pico-8 play session: hold → + tap 🅾, after a click and taps of 🅾, ❎, 🅾+❎, 🅾 in the second before t = 0

[t = 1 s] hold → ~1s, tap 🅾 ~2×
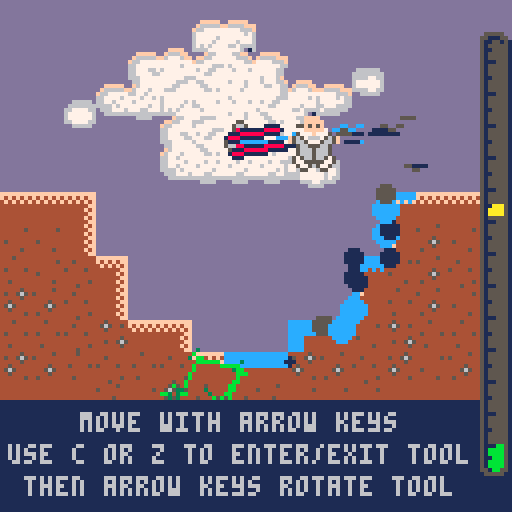
[t = 2 s] hold → ~2s, tap 🅾 ~4×
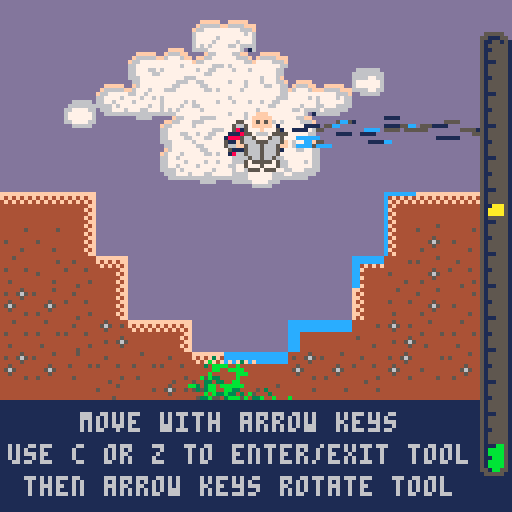
[t = 8 s] hold → ~8s, tap 🅾 ~14×
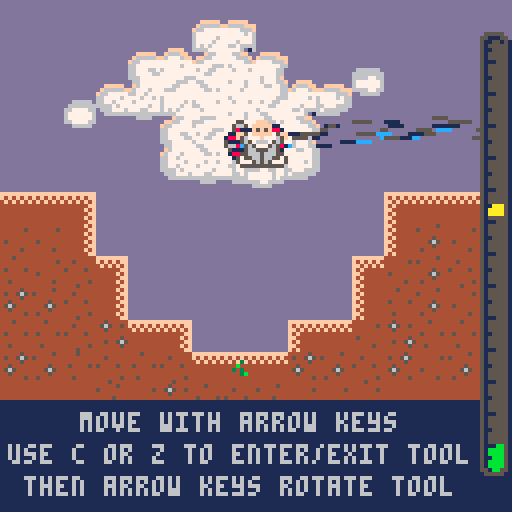

pico-8 cartridge
version 5
__lua__
--rain culture
--by nusan

char_x = 64
char_y = 64
char_vx = 0
char_vy = 0

char_intool = false
char_curtool = nil

max_seed = 0

time = 0
win = false
winref = -0.01
finish = false

levelrefs = {}
levelrefs[1] = 0.6
levelrefs[2] = 0.6
levelrefs[3] = 0.75
levelrefs[4] = 0.6
levelrefs[5] = 0.75
levelrefs[6] = 0.75
levelrefs[7] = 0.75
levelrefs[8] = 0.85
levelrefs[9] = 0.75
levelrefs[10] = 0.75
levelrefs[11] = 0.75

maxlevel = 11

cheat = false
inmenu = true
needinit = true

level = 0
level_x = 0
level_y = 0

rotspeed = 0

function setlevel(lvl)
	level = lvl
	level_x = (level%8) * 16
	level_y = flr(level/8) * 16
	if(#levelrefs>=level) then
		winref = levelrefs[level+1]
	else
		winref = -0.01
	end
end

function newtool(x,y,angle,type)
	local set = {}
	set.x = x
	set.y = y
	set.angle = angle
	set.ca = cos(angle)
	set.sa = sin(angle)
	set.type = type
	set.refangle = angle
	return set
end

type_cannon = 1
type_mirror = 2
type_mirrorrot1 = 3
type_mirrorrot2 = 4
type_mirrorflip = 5
type_mirrorflipoff = 6

cannons={}
mirrors={}
rain={}
ground={}
maintrees={}
mainfire={}

function newrain(x,y,vx,vy)
	local set={}
	set.x=x
	set.y=y
	set.vx = vx
	set.vy = vy
	set.c = 12+flr(rnd(3))
	if(set.c == 13) set.c = 1
	if(set.c == 14) set.c = 5
	set.life = -1
	return set
end


function newground(x,y,spr,cangrow)
	local set = {}
	set.x = x
	set.y = y
	set.full = true
	set.cangrow = cangrow
	set.spr = spr
	set.wet = 0
	set.tree = nil
	return set
end

function newair()
	local set = {}
	set.vx = 0
	set.vy = 0
	set.sum = 0
	set.full = false
	return set
end

function newchild(x,y,spr)
	local set = {}
	set.x = x
	set.y = y
	set.spr = spr
	return set
end

function newtree(x,y,ground,childs,lenchilds)
	local set = {}
	set.x = x
	set.y = y
	set.ground = ground
	set.health = 0.0
	set.spr = rnd(5)
	set.rot = 1
	if(rnd(10)>5) set.rot = -1
	set.childs = {}
	for i=1,childs do
		local newlist = {}		
		for j=1,lenchilds do
			add(newlist, newchild(rnd(1)-0.5,rnd(1)-0.5,flr(rnd(5))))
		end
		add(set.childs, newlist)
	end
	return set
end

local tmpcount = 0

function tryaddtree(i,j,vx,vy,offx,offy)
	if((i+offx)<1 or (i+offx)>16 or (j+offy)<1 or (j+offy)>16) return
	local t = mget(i-1+offx+level_x,j-1+offy+level_y)
	local c = fget(t,2)
	local rground = ground[i+offx][j+offy]
	if(c and rground.tree==nil) then
		local cur = newtree(vx+4+offx*8,vy+4+offy*8,rground,3,3)
		rground.tree = cur
		add(maintrees, cur)
		tmpcount += 1
	end
end

function initzone(x,y,sx,sy)

	reload(0, 0, 0x4300)

	char_x = 64
	char_y = 0
	char_vx = 0
	char_vy = 8

	char_intool = false
	char_curtool = nil

	max_seed = 0

	time = 0
	win = false

	cannons={}
	mirrors={}
	rain={}
	ground={}
	maintrees={}
	mainfire={}

	menutree={}

	for i=1,sx do
		ground[i] = {}
		for j=1,sy do
			ground[i][j] = newair()
		end
	end

	for i=1,sx do
		for j=1,sy do
			local vx = (i-1)*8
			local vy = (j-1)*8

			local t = mget(x+i-1,y+j-1)
			local c = fget(t,1)

			if(c) then
				ground[i][j] = newground(vx,vy,t, fget(t,2))
				if(fget(t,2)) max_seed += 1
			end
		end
	end

	for i=1,sx do
		for j=1,sy do
			local vx = (i-1)*8
			local vy = (j-1)*8

			local t = mget(x+i-1,y+j-1)
			local c = fget(t,2)

			if(not c) then
				if(t >= 48 and t<=51) then
					add(cannons, newtool(vx+4,vy+4,(t-48)/4,type_cannon))
					t=106
				end
				if(t >= 52 and t<=57) then
					local typ = type_mirror
					local ang = 0
					if(t == 55 or t == 57) ang = 0.25
					if(t==52) typ = type_mirrorflip
					if(t==54 or t==55) typ = type_mirrorrot1
					if(t==56 or t==57) typ = type_mirrorrot2
					add(mirrors, newtool(vx+4,vy+4,ang,typ))
					t=106
				end
				if(t == 32) then
					tryaddtree(i,j,vx,vy,-1,0)
					tryaddtree(i,j,vx,vy,1,0)
					tryaddtree(i,j,vx,vy,0,-1)
					tryaddtree(i,j,vx,vy,0,1)
					t=0
				end
			end

			if(t == 10) t=10+flr(rnd(6))
			if(t == 26) t=26+flr(rnd(6))
			if(t == 106) t=106+flr(rnd(5))

			mset(x+i-1,y+j-1,t)

		end
	end

end

function _init()
	music(0,1000)
	setlevel(level)
end

function findneartool(x,y)

	local mindist2 = 10000
	local tool = nil
	for cur in all(mirrors) do
		local dx = (x-cur.x)*0.1
		local dy = (y-cur.y)*0.1
		local dist2 = dx*dx+dy*dy
		if(dist2<mindist2) then
			mindist2 = dist2
			tool = cur
		end
	end
	for cur in all(cannons) do
		local dx = (x-cur.x)*0.1
		local dy = (y-cur.y)*0.1
		local dist2 = dx*dx+dy*dy
		if(dist2<mindist2) then
			mindist2 = dist2
			tool = cur
		end
	end

	return tool
end

function _update()

	time += 1/30

	if(inmenu) then
		if(btnp(4) or btnp(5)) then
			inmenu = false
			sfx(9,3)
			setlevel(level)
		end

		if(btnp(0)) then
			level -= 1
			sfx(0,3)
		end
		if(btnp(1)) then
			level += 1
			sfx(0,3)
		end

		level = level % maxlevel

		return
	end

	if(needinit) then
		needinit = false
		initzone(level_x,level_y,16,16)
	end

	for curcan in all(mirrors) do
		local flipflop = (time*0.5)%1 > 0.5
		if(flipflop) then
			if(curcan.type == type_mirrorflip) then
				curcan.type = type_mirrorflipoff
			end
		else
			if(curcan.type == type_mirrorflipoff) then
				curcan.type = type_mirrorflip
			end
		end

		local newangle = curcan.angle		
		if(curcan.type == type_mirrorrot1 or curcan.type == type_mirrorrot2) then
			local off = 0.0
			if(curcan.type == type_mirrorrot2) off = 0.5
			newangle = curcan.refangle + sin(time*0.3+off)*0.125
			
		end
		curcan.angle = newangle
	end

	if(char_intool) then
		local curcan = char_curtool
		if(curcan) then

			local prevx = char_x
			local prevy = char_y

			local rotacc = 0.002
			if(curcan.type == type_cannon) then
				rotacc = -rotacc
			end

			char_x = lerp(char_x, curcan.x, 0.3)
			char_y = lerp(char_y, curcan.y, 0.3)

			char_vx = (char_x-prevx)
			char_vy = (char_y-prevy)

			local indirect = curcan.type == type_mirrorrot1 or curcan.type == type_mirrorrot2

			local newangle = curcan.angle
			if(indirect) then
				newangle = curcan.refangle
			end

			local needdec = true
			local newacc = 0
			if(btn(0)) then
				newacc += rotacc
				needdec = false
			end
			if(btn(1)) then
				newacc -= rotacc
				needdec = false
			end
			if(btn(2)) then
				newacc += rotacc
				needdec = false
			end
			if(btn(3)) then
				newacc -= rotacc
				needdec = false
			end

			if(needdec) then
				rotspeed = 0.0
			end
			rotspeed += newacc
			
			newangle += rotspeed

			if(curcan.type == type_cannon) then
				local diff = abs(newangle-curcan.refangle)%1
				if(diff>0.3) then
					newangle = curcan.angle
				end
			end

			if(indirect) then
				curcan.refangle = newangle
			else
				curcan.angle = newangle
			end
			
			curcan.ca = cos(curcan.angle)
			curcan.sa = sin(curcan.angle)
		end
	else
		char_curtool = findneartool(char_x,char_y)

		local acc = 0.45

		if(btn(0)) char_vx -= acc
		if(btn(1)) char_vx += acc
		if(btn(2)) char_vy -= acc
		if(btn(3)) char_vy += acc

		char_x += char_vx
		char_y += char_vy

		char_x = max(8,min(120,char_x))
		char_y = max(8,min(120,char_y))

		char_vx *= 0.85
		char_vy *= 0.85
	end

	for cur in all(mirrors) do
		--cur.angle += 0.01
		cur.ca = cos(cur.angle)
		cur.sa = sin(cur.angle)
	end

	if(btnp(4)) then
		char_intool = not char_intool
		if(char_intool) then
			if(not win) sfx(0,3)
		else
			if(not win) sfx(10,3)
		end
	end

	if(not win and #maintrees/max(1,max_seed) >= winref) then
		sfx(9,3)
		win = true
	end

	if((win or cheat) and btnp(5)) then
		needinit = true
		sfx(9,3)
		setlevel(level + 1)
		if(level>=maxlevel) then
			setlevel(0)
			inmenu = true
			finish = true
		end		
	end
end

function iscol(x,y)
	local t = mget(x/8+level_x,y/8+level_y)
	local c = fget(t,1)
	return c
end

function setwet(x,y)
	local fx = flr(x/8)+1
	local fy = flr(y/8)+1
	if(fx<1 or fx>16 or fy<1 or fy>16) return
	local cur = ground[fx][fy]
	if(cur and cur.full) then
		if(cur.wet<60) cur.wet += 20
	end
end

function addair(x,y,vx,vy)
	local fx = flr(x/8)+1
	local fy = flr(y/8)+1
	if(fx<1 or fx>16 or fy<1 or fy>16) return
	local cur = ground[fx][fy]
	if(cur and not cur.full) then
		cur.vx += vx
		cur.vy += vy
		cur.sum += 1
	end
end


function sign(x)
	if(x>0) return 1
	if(x<0) return -1
	return 0
end

function lerp(a,b,alpha)
	return a*(1.0-alpha)+b*alpha
end

function drawtree(cur)
	
	if(cur.ground) then
		cur.health = lerp(cur.health, cur.ground.wet/60.0,0.1)
	end
	local health = cur.health

	spr(113+cur.spr,cur.x-4,cur.y-4)

	for chil in all(cur.childs) do

		local prevx = cur.x
		local prevy = cur.y
		local nc = #chil
		for i=1,nc do
			local seg = chil[i]
			local nx = seg.x
			local ny = seg.y
			nx += rnd(2)-1
			ny += rnd(2)-1
			if(i<health*6) then
				nx += (prevx-cur.x)*0.02
				ny += (prevy-cur.y)*0.02

				local len = 10/sqrt(nx*nx+ny*ny+0.001)
				nx *= len
				ny *= len

				local fx = prevx+nx * health
				local fy = prevy+ny * health

				local tfx = flr(fx/8)
				local tfy = flr(fy/8)

				local t = mget(tfx+level_x,tfy+level_y)
				local c = fget(t,1)
				if(tfx>=0 and tfx<16 and tfy>=0 and tfy<16) then
					if(c) then
						-- ground
						local curcol = ground[tfx+1][tfy+1]
						if(curcol and curcol.full) then
							if(curcol.wet>5 and curcol.cangrow and (curcol.tree==nil)) then
								curcol.tree = newtree(curcol.x+4,curcol.y+4,curcol,3,3)
								add(maintrees, curcol.tree)
								if(not win) sfx(8,3)
							end
						end

						local nrotx = (prevy-cur.y)
						local nroty = -(prevx-cur.x)
						local lenrot = 1.0/sqrt(nrotx*nrotx + nroty*nroty + 0.001)
						nx += cur.rot * nrotx * lenrot
						ny += cur.rot * nroty * lenrot
					else
						-- air
						local row = ground[tfx+1]
						if(row) then
							local curcol = row[tfy+1]
							if(curcol and not curcol.full) then
								if(curcol.sum>0) then
									local stren = 0.25*0.3--/curcol.sum
									nx += curcol.vx*stren 
									ny += curcol.vy*stren
								end
							end
						end
						--seg.x = nx
						--seg.y = ny
					end
				end
				seg.x = nx
				seg.y = ny

				line(prevx,prevy,fx,fy,11)
				spr(113+seg.spr,fx-4,fy-4)

				prevx = fx
				prevy = fy
			else
				seg.x = nx
				seg.y = ny
			end
		end
	end
end

function drawpart(sprnum, x, y, off)

	local curnum = sprnum + (time*3+off)%4
	spr(curnum, x-4,y-4)

end

function borderline(x0,y0,x1,y1,c0,c1)
	line(x0+1,y0,x1+1,y1,c1)
	line(x0-1,y0,x1-1,y1,c1)
	line(x0,y0+1,x1,y1+1,c1)
	line(x0,y0-1,x1,y1-1,c1)
	line(x0,y0,x1,y1,c0)
end

function draw_char()

	if(char_intool) pal(5,6)

	drawpart(65, char_x-3, char_y+5,0)
	drawpart(65, char_x+3, char_y+6,1.3)
	drawpart(65, char_x+0, char_y+7,2.6)
	
	local charspr = abs(flr(time*5)%4-1)
	if(char_intool) charspr = 0
	spr(42+charspr*2, char_x-8, char_y-9,2,2)

	pal()
end

function draw_gauge()

	local maxval = max(1,max_seed)

	local val = #maintrees/max_seed

	local y = 10
	local sy = 107

	rectfill(120,y,128,y+sy,5)

	rectfill(120,127-y-sy*val,128,y+sy,11)

	local tref = 127-y-sy*winref
	rectfill(120,tref-1,128,tref+1,10)


	spr(79,120,8)
	for i=2,13 do
		spr(95,120,i*8)
	end
	spr(111,120,112)

	if(win) then
		local c = 5+flr((time*3)%2)
		if(c==6) c=10
		rectfill(64-17,110,64+16,120,1)
		rectfill(64-40,118,64+39,126,1)
		centertext("victory", 64, 112,c)
		centertext("press v to continue", 64, 120,c)
	end

end

function newmenutree(x,y, val)
	local set={}
	set.x = x
	set.y = y
	set.val = val
	return set
end
menutree={}

function centertext(text,posx,posy,col)

	local sposx = posx - #text * 2
	local sposy = posy
	print(text, sposx+1,sposy,1)
	print(text, sposx-1,sposy,1)
	print(text, sposx,sposy+1,1)
	print(text, sposx,sposy-1,1)
	print(text, sposx,sposy,col)
end

function menuscreen()

	local offy = 10

	if(#menutree == 0) then
		for i=1,32 do
			for j=1,32 do
				local c = sget(i+95,j+95)
				if(c == 3) then
					add(menutree, newmenutree(16+i*3 + rnd(5) -4,offy+j*3 + rnd(5) -4, rnd(5)))
				end
			end
		end
	end

	palt(13,0)
	sspr(95,95,32,16,16,offy,96,48)

	for cur in all(menutree) do
		--circfill(cur.x,cur.y,2,8)
		spr(113+cur.val, cur.x, cur.y)
	end
	
	sspr(95,95+16,32,16,15,48+offy,96,48)
	sspr(95,95+16,32,16,17,48+offy,96,48)
	sspr(95,95+16,32,16,16,47+offy,96,48)
	sspr(95,95+16,32,16,16,49+offy,96,48)

	pal(3,11)
	sspr(95,95+16,32,16,16,48+offy,96,48)
	pal()

	for i=1,10 do
		add(rain, newrain(rnd(96)+16, 16+offy,rnd(0.5)-0.25,rnd(4)))
	end

	for cur in all(rain) do
		if(not (cur==nil)) then
			local px = cur.x
			local py = cur.y

			cur.vy += 0.08			
			cur.x += cur.vx
			cur.y += cur.vy

			local cx = cur.x
			local cy = cur.y

			line(px,py,cx,cy,13)

			if(cy<0 or cy>offy+44 or cx<0 or cx>128) then
				del(rain,cur)
			end
		end
	end

	centertext("p8jam1",64,18,13)
	centertext("nusan present",64,9,13)

	local ypos = 92
	local ypos2 = 108
	local text = "start"
	if(finish) then

		centertext("thank for playing ", 64, ypos-2,10)

		text = "restart"
		ypos = 102
		ypos2 = 114
	end

	centertext("press c or v to "..text, 64, ypos,5+flr((time*3)%2))

	centertext("starting level : < "..(level+1).." >", 64, ypos2,6)

	if(cheat) then

		color(8)
		print("cpu:"..flr(stat(1)*100),96,0)
		print("ram:"..flr(stat(0)),96,8)

		print(#rain,96,16)

	end
end

function _draw()

	cls()

	rectfill(0,0,128,128,13)

	if(inmenu) then
		menuscreen()
		return
	end

	if(needinit) then
		needinit = false
		initzone(level_x,level_y,16,16)
	end

	pal(8,4)
	for i=9,14 do
		if(i%2 == 1) then
			pal(i,4)
		else
			pal(i,15)
		end
	end
	--pal(1,5)
	map(level_x,level_y,0,0,16,16)
	pal()

	local nground = #ground
	for i=1,nground do
		local ng2 = #ground[i]
		for j=1,ng2 do

			local cur = ground[i][j]
			if(cur.full) then
				-- ground
				if(cur.cangrow and cur.wet>0) then
					for i=8,14 do
						local ref = 60-(i-8)*10 
						if(cur.wet<ref) then
							if(i==8 or i%2 == 1) then
								pal(i,4)
							else
								pal(i,15)
							end
						else
							pal(i,12)
						end
					end
					pal(15,12)
					spr(cur.spr,cur.x,cur.y)
					cur.wet -= 1
				end
			else
				-- air
				cur.vx = 0
				cur.vy = 0
				cur.sum = 0
			end

		end
	end
	pal()

	if(char_intool) draw_char()

	for cur in all(mirrors) do
		local si = 8
		--circ(cur.x,cur.y,si,8)
		local ca = cur.ca
		local sa = cur.sa

		local c1x = (cur.x + sa * si)
		local c1y = (cur.y - ca * si)
		local c2x = (cur.x - sa * si)
		local c2y = (cur.y + ca * si)

		local c = 5
		if(char_curtool == cur) then
			if((time*2-0.15)%1>0.75) c = 8

			if(char_intool) then
				local lenarrow = ((time)%1)*15
					
				if(cur.type == type_mirrorrot1 or cur.type == type_mirrorrot2) then
					local c1 = cos(cur.refangle+0.125)*lenarrow
					local s1 = sin(cur.refangle+0.125)*lenarrow
					local c2 = cos(cur.refangle-0.125)*lenarrow
					local s2 = sin(cur.refangle-0.125)*lenarrow

					line(cur.x-c1,cur.y-s1,cur.x+c1,cur.y+s1,10)
					line(cur.x-c2,cur.y-s2,cur.x+c2,cur.y+s2,10)
				else
					local ncx = ca * lenarrow
					local ncy = sa * lenarrow

					line(cur.x-ncx,cur.y-ncy,cur.x+ncx,cur.y+ncy,10)
				end
			end
		end

		local cd = 6
		if(cur.type == type_mirrorflipoff) c = 6
		borderline(c1x,c1y,c2x,c2y,c,6)

		

	end

	for cur in all(cannons) do

		--circ(cur.x,cur.y,15,12)		

		spr(48,cur.x-4,cur.y-6)

		for i=1,2 do
			local rspeed = 3--2 + rnd(2)-1.0
			local range = 3
			add(rain, newrain(cur.x + rnd(range*2)-range, cur.y + rnd(range*2)-range,cur.ca*rspeed,cur.sa*rspeed))
		end

	end

	for cur in all(rain) do
		if(not (cur==nil)) then
			local px = cur.x
			local py = cur.y

			--cur.vy += 0.08
			cur.vy += 0.02
			
			if(cur.life<0) then
				cur.x += cur.vx
				cur.y += cur.vy

				local cx = cur.x
				local cy = cur.y

				for mir in all(mirrors) do
					if(not (mir.type == type_mirrorflipoff)) then
					--if(true) then
						local dx = (cx-mir.x)/8
						local dy = (cy-mir.y)/8
						local sqrdist = dx*dx+dy*dy
						if(sqrdist<1) then
							local predot = (px-mir.x)*mir.ca + (py-mir.y)*mir.sa
							local curdot = (cx-mir.x)*mir.ca + (cy-mir.y)*mir.sa
							if(not (sign(predot) == sign(curdot))) then

								local dot = cur.vx*mir.sa-cur.vy*mir.ca
								cur.vx = dot*mir.sa*2.0 - cur.vx
								cur.vy = -dot*mir.ca*2.0 - cur.vy

								cur.x = px+cur.vx
								cur.y = py+cur.vy
							end
						end
					end
				end
			end

			local cx = cur.x
			local cy = cur.y

			if(cur.life>=0) then

				circfill(cx,cy,1.5-sin(cur.life/12)*1.5,cur.c)

				cur.life -= 1
				if(cur.life<0) then
					del(rain,cur)
				end
			else

				local bc = iscol(cx,cy)
				if(bc) then

					setwet(cx,cy)

					cur.life = 6
				else

					--pset(cur.x,cur.y,12)
					line(px,py,cx,cy,cur.c)

					if(cy<0 or cy>128 or cx<0 or cx>128) then
						del(rain,cur)
					else
						addair(cx,cy, cur.vx,cur.vy)
					end					
				end
			end

		end
	end

	for cur in all(cannons) do

		local ca = cur.ca
		local sa = cur.sa

		local c1x = (cur.x + ca * 10)
		local c1y = (cur.y + sa * 10)
		local c2x = (cur.x - ca * 2)
		local c2y = (cur.y - sa * 2)

		local ofx = sa * 2
		local ofy = -ca * 2

		local c = 5
		if(char_curtool == cur) c = 8

		borderline(c1x+ofx,c1y+ofy,c2x+ofx,c2y+ofy,c,1)
		borderline(c1x-ofx,c1y-ofy,c2x-ofx,c2y-ofy,c,1)
	end

	for cur in all(maintrees) do
		drawtree(cur)
	end

	
	if(not char_intool) then
		if(char_curtool) then
			local vt = (time*2)%1
			local cl1x = lerp(char_x, char_curtool.x, max(0,vt-0.1))
			local cl1y = lerp(char_y, char_curtool.y, max(0,vt-0.1))
			local cl2x = lerp(char_x, char_curtool.x, min(1,vt+0.1))
			local cl2y = lerp(char_y, char_curtool.y, min(1,vt+0.1))
			line(cl1x,cl1y,cl2x,cl2y,8)
		end
		draw_char()
	end

	if(not win) then
		if(level == 0) then
			rectfill(0,100,128,128,1)
			if((time*0.15)%1>0.5) then
				centertext("goal is to spread leaves",60,103,6)
				centertext("by pouring water on ground",60,111,6)
				centertext("right gauge measures spreading",60,119,6)
			else
				centertext("move with arrow keys",60,103,6)
				centertext("use c or z to enter/exit tool",60,111,6)
				centertext("then arrow keys rotate tool",60,119,6)
			end
		end
		if(level == 1) then
			rectfill(0,100,128,128,1)
			centertext("you can exit a tool",60,103,6)
			centertext("anytime with c or z",60,111,6)
			centertext("and move around",60,119,6)
		end
		if(level == 2) then
			rectfill(0,116,128,128,1)
			centertext("mirror also are tools",60,119,6)
		end
	end

	draw_gauge()


	if(cheat) then

		color(8)
		print("cpu:"..flr(stat(1)*100),96,0)
		print("ram:"..flr(stat(0)),96,8)

		print(#rain,96,16)
		print(tmpcount.." "..#maintrees.."/"..max_seed,96,24)
	end

end
__gfx__
44444444efefefefefefefefefefefefecb8444444449adfecb844444444444444449adfefefefef445444444444454444444544444444444444444444454444
44444444fdcdcdcdcdcdcdcdcdcdcdcefda9444444448bcefda944444444444444448bcefdcdcdce456544544544565454444444445444444444445444444444
44444444ecbabababababababababadfecb8444444449adfecb844444444444444449adfecbabadf445444444444454444444444444444444444444444444444
44444444fda989898989898989898bcefda9444444448bcefda944444444444444448bcefda98bce444444444454444444445444544445444444444445444454
44444444ecb844444444444444449adfecb8444444449adfecb898989898989898989adfecb89adf444444544565444444456544444444444544444444444444
44444444fda944444444444444448bcefda9444444448bcefdababababababababababcefdababce445445654454444444445444444444444444444444444444
44444444ecb844444444444444449adfecb8444444449adfecdcdcdcdcdcdcdcdcdcdcdfecdcdcdf444444544444445445444444444444544444454444544444
44444444fda944444444444444448bcefda9444444448bcefefefefefefefefefefefefefefefefe444444444444444444444444444544444444444444444444
00a98a00566566566566566566566565665555555555556566555555555555555555556656656656551555555555515555555155555555555555555555515555
0a8999a0656666666666666666666656565555555555556666555555555555555555556565566565516155155155161515555555551555555555551555555555
0a9989aa665655555555555555556565665555555555556656555555555555555555556665555556551555555555515555555555555555555555555555555555
a999989a566555555555555555555666665555555555556566555555555555555555556656555566555555555515555555551555155551555555555551555515
a989899a665555555555555555555566565555555555556666655555555555555555566566555565555555155161555555516155555555555155555555555555
a988889a665555555555555555555565665555555555556656565555555555555555656665555556551551615515555555551555555555555555555555555555
0a9889a0565555555555555555555566665555555555556565666666666666666666665656566556555555155555551551555555555555155555515555155555
00a99a00665555555555555555555566565555555555556656566566566566566566566565665665555555555555555555555555555155555555555555555555
00333300fffffffffffffffffffffffff44444444444444ff4444444444444444444444fffffffff000000000000000000000000000000000000000000000000
03366330ff444444444444444444444ff44444444444444ff4444444444444444444444ff444444f0000000fff00000000000000000000000000000000000000
b533335bf4444444444444444444444ff44444444444444ff4444444444444444444444ff444444f000000fffff000000000000fff0000000000000000000000
3bb55bb3f4444444444444444444444ff44444444444444ff4444444444444444444444ff444444f000000f5f5f00000000000fffff000000000000fff000000
533bb335f4444444444444444444444ff44444444444444ff4444444444444444444444ff444444f000007fffff70000000000f5f5f00000000000fffff00000
05333350f4444444444444444444444ff44444444444444ff4444444444444444444444ff444444f00005777f7775000000007fffff70000000000f5f5f00000
00533500f4444444444444444444444ff44444444444444ff4444444444444444444444ff444444f000055766675500000005777f777500000ff57fffff75ff0
00055000f4444444444444444444444ff44444444444444fffffffffffffffffffffffffffffffff000566577756650000f56576667565f000f56777f77765f0
0005500000055000000550000005500000cccc0000cccc0000cccc0000cccc0000cccc0000cccc0000f56665556665f000f56657775665f00005657666756500
005665000056650000566500005665000cc77c800cc77cc00cc88cc00cc88cc00ccaacc00ccaacc000ff566656665ff000005665556650000000565777565000
00588500005885000058850000566500ccccc788ccccc7ccccccc8cccc8cc8cccccccaccccaccacc000056665666500000005666566650000000566555665000
05668850058888500588665008666680cdcc8878cdcccc7ccdcccc8cc8cccc8ccdccccaccaccccac000056665666500000005666566650000005566656665500
05666880088668800886665008866880cdc88878cdcccc7ccdcccc8cc8cccc8ccdccccaccaccccac000005665665000000057566566575000057556656655750
56668865586666855688666556888865ccd88888ccdcccccccdcc8ccccdcccccccdccaccccdccccc000057555557500000057755555775000057775656577750
56688665566666655668866556688665088dd8800ccddcc00cc88cc00ccddcc00ccaacc00ccddcc0000057775777500000005775057750000005555555555500
055555500555555005555550055555500088880000cccc0000cccc0000cccc0000cccc0000cccc00000005550555000000000550005500000000000000000000
00000000000000000000000000000000000000000000000000000000000000000010100000080000000010000001100000000000000000000000000005555500
00000000066666600006666000666660066666000000000000000000000000000001810000088100001810000001810000000000000000000000000055111550
00000000666666660666666606666666666666600000000000000000000000000018910000118910018981000018910000000000000000000000000051100151
0000000066667766666677666677776667777666000000000000000000000000018998100019a910018998100189981000000000000000000000000051000051
0000000067777776677777766777777667777776000000000000000000000000089aa910018a998008aaa810089aa88000000000000000000000000051100051
0000000067777776677776606777777667777776000000000000000000000000089aaa8008aa9980089aa980089aa81000000000000000000000000051000051
00000000666677666666660066777766066677660000000000000000000000000089a800008aa80000899800008aa80000000000000000000000000051000051
00000000006666600666000000666660000666600000000000000000000000000008800000088000000880000008800000000000000000000000000051110051
00000000000000000000000000000000677777777777767600000000000000000001110000100000010100100000010000000000000000000000000051000051
00000000000000000000000000000000677777677777777600000000000000000018111809801080000101810001188000000000000000000000000051000051
00000000000000000000000000000000677776777776777600000000000000000819981189901880081890800119998100000000000000000000000051000051
00000000000000000000000000000000676767777667666600000000000000001191a918019919800089a800089a981100000000000000000000000051100051
0000000000000000000000000000000066667777777760160000000000000000181999910118a910019991001889918000000000000000000000000051000051
00000000000000000000000000000000000f66777766ff0000000000000000000019188100999800010989100118818000000000000000000000000051000051
000000000000000000000000000000000ff66777777666f000000000000000000018110001889800080910000001110000000000000000000000000051000051
00000000000000000000000000000000f66777777777766f00000000000000000001000000118000000100100000000000000000000000000000000051110051
00000000000000000000000000000000667777777777776666777767777677677777676600ffff00777777777777766677777677777777777677777751000051
000000000000000000000000000000006677766777777660667767777677777777777766ff6666ff677777677677667767777777777777777767776751000051
000000000000000000000000000000006677776677777660666676777777767767776666f677776f667777777776677777777777767767777777777751100051
0000000000000000000000000000000066677777767776f006667776777667777666666067777776776777776777777777777766777776777777777751000051
000000000000000000ffff0000000000066777777677766f00666666666666666666600067777776777777777667777777776667777777777677767751000051
0000000000fffff00f666ff00fffff000f6777777766776600000000006666000000000066777766776666777766777777766777776777777777767755100551
000000000f66666ff67776fff6666ffff67776777777776600000000000000000000000006677660666777777776676776667777767777777777677705555511
00000000f6677777777777777777666f667767777777776600000000000000000000000000666600677777777777777777777777777777777777777700111110
00088000000b50000b03000000000000030000000000000000000000000000000000000000000000000000000000000000000000000000000000000000000000
0008800005003300003830000b055b00003000000000000000000000000000000000000000000000000000000000000000000000000000000000000000000000
00088000bb3030b0000355003a3500b0000b000b0000300000000000000000000000000000000000000000000000000000000000000000000000000000000000
888888880535300000553530035303a3b000b030000b000000000000000000000000000000000000000000000000000000000000000000000000000000000000
88888888000050000b00038b00b300300b3333000030300000000000000000000000000000000000000000000000000000000000000000000000000000000000
000880000003335038303030003a30000000300000003b0000000000000000000000000000000000000000000000000000000000000000000000000000000000
000880000b3500b053500000000500000300b0000000000000000000000000000000000000000000000000000000000000000000000000000000000000000000
000880000000000b05000000000000000bb300000000000000000000000000000000000000000000000000000000000000000000000000000000000000000000
00000000000000000000000000000000000000000000000000000000000000000000000000000000000000000000000000000000000000000000000000000000
00000000000000000000000000000000000000000000000000000000000000000000000000000000000000000000000000000000000000000000000000000000
00000000000000000000000000000000000000000000000000000000000000000000000000000000000000000000000000000000000000000000000000000000
00000000000000000000000000000000000000000000000000000000000000000000000000000000000000000000000000000000000000000000000000000000
00000000000000000000000000000000000000000000000000000000000000000000000000000000000000000000000000000000000000000000000000000000
00000000000000000000000000000000000000000000000000000000000000000000000000000000000000000000000000000000000000000000000000000000
00000000000000000000000000000000000000000000000000000000000000000000000000000000000000000000000000000000000000000000000000000000
00000000000000000000000000000000000000000000000000000000000000000000000000000000000000000000000000000000000000000000000000000000
00000000000000000000000000000000000000000000000000000000000000000000000000000000000000000000000000000000000000000000000000000000
00000000000000000000000000000000000000000000000000000000000000000000000000000000000000000000000000000000000000000000000000000000
00000000000000000000000000000000000000000000000000000000000000000000000000000000000000000000000000000000000000000000000000000000
00000000000000000000000000000000000000000000000000000000000000000000000000000000000000000000000000000000000000000000000000000000
00000000000000000000000000000000000000000000000000000000000000000000000000000000000000000000000000000000000000000000000000000000
00000000000000000000000000000000000000000000000000000000000000000000000000000000000000000000000000000000000000000000000000000000
00000000000000000000000000000000000000000000000000000000000000000000000000000000000000000000000000000000000000000000000000000000
00000000000000000000000000000000000000000000000000000000000000000000000000000000000000000000000000000000000000000000000000000000
00000000000000000000000000000000000000000000000000000000000000000000000000000000000000000000000000000000000000000000000000000000
00000000000000000000000000000000000000000000000000000000000000000000000000000000000000000000000000000000000000000000000000000000
00000000000000000000000000000000000000000000000000000000000000000000000000000000000000000000000000000000000000000000000000000000
00000000000000000000000000000000000000000000000000000000000000000000000000000000000000000000000000000000000000000000000000000000
00000000000000000000000000000000000000000000000000000000000000000000000000000000000000000000000000000000000000000000000000000000
00000000000000000000000000000000000000000000000000000000000000000000000000000000000000000000000000000000000000000000000000000000
00000000000000000000000000000000000000000000000000000000000000000000000000000000000000000000000000000000000000000000000000000000
00000000000000000000000000000000000000000000000000000000000000000000000000000000000000000000000000000000000000000000000000000000
00000000000000000000000000000000000000000000000000000000000000000000000000000000000000000000000000000000000000000000000000000000
00000000000000000000000000000000000000000000000000000000000000000000000000000000000000000000000000000000000000000000000000000000
00000000000000000000000000000000000000000000000000000000000000000000000000000000000000000000000000000000000000000000000000000000
00000000000000000000000000000000000000000000000000000000000000000000000000000000000000000000000000000000000000000000000000000000
00000000000000000000000000000000000000000000000000000000000000000000000000000000000000000000000000000000000000000000000000000000
00000000000000000000000000000000000000000000000000000000000000000000000000000000000000000000000000000000000000000000000000000000
00000000000000000000000000000000000000000000000000000000000000000000000000000000000000000000000000000000000000000000000000000000
00000000000000000000000000000000000000000000000000000000000000000000000000000000000000000000000000000000000000000000000000000000
00000000000000000000000000000000000000000000000000000000000000000000000000000000000000000000000000000000000000000000000000000000
00000000000000000000000000000000000000000000000000000000000000000000000000000000000000000000000000000000000000000000000000000000
00000000000000000000000000000000000000000000000000000000000000000000000000000000000000000000000000000000000000000000000000000000
00000000000000000000000000000000000000000000000000000000000000000000000000000000000000000000000000000000000000000000000000000000
00000000000000000000000000000000000000000000000000000000000000000000000000000000000000000000000000000000000000000000000000000000
00000000000000000000000000000000000000000000000000000000000000000000000000000000000000000000000111111001111110011111100110000110
00000000000000000000000000000000000000000000000000000000000000000000000000000000000000000000000110011001100110000110000111000110
00000000000000000000000000000000000000000000000000000000000000000000000000000000000000000000000110011001100110000110000111100110
00000000000000000000000000000000000000000000000000000000000000000000000000000000000000000000000111111001100110000110000110110110
00000000000000000000000000000000000000000000000000000000000000000000000000000000000000000000000111100001111110000110000110011110
00000000000000000000000000000000000000000000000000000000000000000000000000000000000000000000000111111001100110000110000110001110
00000000000000000000000000000000000000000000000000000000000000000000000000000000000000000000000110011001100110000110000110000110
00000000000000000000000000000000000000000000000000000000000000000000000000000000000000000000000110011001100110000110000110000110
00000000000000000000000000000000000000000000000000000000000000000000000000000000000000000000000110011001100110011111100110000110
00000000000000000000000000000000000000000000000000000000000000000000000000000000000000000000000000000000000000000000000000000000
00000000000000000000000000000000000000000000000000000000000000000000000000000000000000000000000000000000000000000000000000000000
00000000000000000000000000000000000000000000000000000000000000000000000000000000000000000000000033303003030333330300303333033300
00000000000000000000000000000000000000000000000000000000000000000000000000000000000000000000000030003003030003000300303003030000
00000000000000000000000000000000000000000000000000000000000000000000000000000000000000000000000030003003030003000300303330033300
00000000000000000000000000000000000000000000000000000000000000000000000000000000000000000000000030003003030003000300303030030000
00000000000000000000000000000000000000000000000000000000000000000000000000000000000000000000000033303333033303000333303003033300
00000000000000000000000000000000000000000000000000000000000000000000000000000000000000000000000000000000000000000000000000000000
00000000000000000000000000000000000000000000000000000000000000000000000000000000000000000000000000000000000000000000000000000000
00000000000000000000000000000000000000000000000000000000000000000000000000000000000000000000000000000000000000000000000000000000
00000000000000000000000000000000000000000000000000000000000000000000000000000000000000000000000000000000000000000000000000000000
00000000000000000000000000000000000000000000000000000000000000000000000000000000000000000000000000000000000000000000000000000000
00000000000000000000000000000000000000000000000000000000000000000000000000000000000000000000000000000000000000000000000000000000
00000000000000000000000000000000000000000000000000000000000000000000000000000000000000000000000000000000000000000000000000000000
00000000000000000000000000000000000000000000000000000000000000000000000000000000000000000000000000000000000000000000000000000000
00000000000000000000000000000000000000000000000000000000000000000000000000000000000000000000000000000000000000000000000000000000
00000000000000000000000000000000000000000000000000000000000000000000000000000000000000000000000000000000000000000000000000000000
00000000000000000000000000000000000000000000000000000000000000000000000000000000000000000000000000000000000000000000000000000000
__gff__
0006060606060606060602020202020200020202020002020202020202020202000202020200020202020000000000000000000000000000000000000000000000000000000000000000000000000000000000000000000000000000000000000000000000000000000000000000000000000000000000000000000000000000
0000000000000000000000000000000000000000000000000000000000000000000000000000000000000000000000000000000000000000000000000000000000000000000000000000000000000000000000000000000000000000000000000000000000000000000000000000000000000000000000000000000000000000
__map__
0000000000006163000000000000000000006162630011121300646a6a5500006a6a6a550000040500006455626300000000000000646a6a6a650000000000000000000000000000000000000000040a0a070707081617171717171a1a1a1a1a000000000000240a0a0a0707070707070000000000546a55546a6a5500000000
00000000616254556300000000000000426154336500141a1500546a3365000067543065000004050000546a6a650000000000000066543355676800004200006261626369000000004361626300040a050000000000000061546a141a1a1a1a000000000000240a0a050000200000000000004200646a6a6a55676844000000
00000061646a6a6a656263410000000000646a556800141a1500646a5568430000666768000004050000665433556200000000000000666768000000000000006a6a305562630000000064356500040a050000000000000064356a141a1a1a1a000000000000240a0a05000000000000000000000066646a5568000000000000
0000436667546a6a6a55680000000000006667684400141a150064556800000020202020000004050000006667545500202000000000000000000000000000006a6a6a6a6a650000200066676800040a0500000000000044666767141a1a1a1a000000000000240a0a05000000006162626300000043646a6500000000000000
0000000000646a336a65000000000000030000000000141a1a121213002001020202020202020a050000000000646500020202030009000900090001020202221112121212121301020300000000040a0a02020203111213000000141a1a1a1a1112121212121212121300436162546a6a5563000000546a5500000043626300
00000000006667676768000000000000050000000000141a1a1a1a150000040a2727272727270a0500010300000102020a0a0a0500000000000000040a0a0a0a1617171717171806070800000020040a0a070707081617180000001617171717161717171717171717180061543555676a6a65410000646a6500000061545563
020203000000000000000000010202020500000000001617171717186263040a121212121213060800060800000607070a0a0a0500000000000000040a0a0a0a6a6a6a6a55680000000061626361040a0566546a5500004461626362546a6a6a6a6a65000019000061626354556768006a336500000054356500006154355568
0a0a05000000000000000000040a0a0a0a03000000000000000042646a6a040a17171717171862626300000000000000070707080000090009000006070707276a6a355568000000000054356a6a040a050064356542006154346a6a6a6a326a6a3065430019630064346a6a650000446a5568000043646a5563006667676842
0a0a0a0300000000000000010a0a0a0a0a0500000000000102030064366a040a000000000066543565410000616300000000000000000000000000646a6500006a556768000000000000646a5567040a0500666768004366676767546a6a6a6a6a556800615455006667675455616263676842001112136a1112130000006900
0a0a0a0500000000000000040a0a0a0a0a050000000000040a0562646a6a040a00000000000066545561626264556300000000616263012203616254556800006a656300111213000061546a6500040a0500000000000000000000646a55546a67680000643565000019416654355568000000001617186a1617180000000000
0a0a0a0a020300200001020a0a0a0a0a0a050020000000040a056a6a6a6a040a2222020300000066546a6a6a6a6a550000006154356a040a056a355568000000666a6563161718010202020202020a0a0a0202020311121300000011121212120000004166676800001900006667680000002001030064366500010320000000
0a0a0a0a0a0a0202020a0a0a0a0a0a0a0a0a0202030000060708010202020a0a0a0a0a052000000011136a6a356a65690000646a6a6a040a0567676800000000036a3555680000040a0a0a0a0a0a0a0a0707070708161718000000141a1a1a1a1112121212121212121300000000006900000004050054386543040500000000
2727270a0a0a0a0a0a0a0a0a27272727121212121212121212121212121212120a0a0a05200000001415676a6a6a68000000546a6a6a06270800000000000000056767680020010a0a0a0a27272727270020000000000000616300141a1a1a1a1617171717171717171800002000000000000004054164365500040500000000
006654260a0a0a0a0a0a0a286a5568001a1a1a1a1a1a1a1a1a1a1a1a1a1a1a1a27270708000000001415006667684400000066545567680000000000000044000500000000010a0a0a272800000042000000000000410061545563141a1a1a1a1112121213111212121301020202020300000004050064385500040500000000
0000646a2627272727272866676800001a1a1a1a1a1a1a1a1a1a1a1a1a1a1a1a00000000000000001415000000000000000000666800000000690000430000000a020202020a0a0a250000004100000000000000000061546a356a141a1a1a1a141a1a1a15141a1a1a15240a0a0a0a2500000004050054366542040500000000
0000646a6a55680000000000000000001a1a1a1a1a1a1a1a1a1a1a1a1a1a1a1a00000000000000001415000000000000000000000000000000000000000000000a0a0a0a0a0a0a0a2500000000000000000000006961546a6a6a55141a1a1a1a16171717181617171718240a0a0a0a2500000006080064386500060800000000
1a1a1a1a1a1a156a6a6a141a1a1a1a1a00000000004266546a6a650000000000000103000000616263000011121213000000000000000000000000000000000000000000000000000000000000000000000000000000000000000000000000000000000000000000000000000000000000000000000000000000000000000000
1a1a1a1a1a1a156a336a141a1a1a1a1a00000000000000546a6a6543420000000006082000006433654400141a1a15000000000000000000000000000000000000000000000000000000000000000000000000000000000000000000000000000000000000000000000000000000000000000000000000000000000000000000
1a1a1a1a1a1a156a6a6a141a1a1a1a1a00000000000000646a6a6500000000006162630000426667680000141a1a15000000000000000000000000000000000000000000000000000000000000000000000000000000000000000000000000000000000000000000000000000000000000000000000000000000000000000000
171717171717186a6a6a16171717171700002122030000643555684400000000646a556300000000000000141a1a15000000000000000000000000000000000000000000000000000000000000000000000000000000000000000000000000000000000000000000000000000000000000000000000000000000000000000000
000061545562546a6a6a6500615455000000240a052041665465000000000000665455684100000000000016171718000000000000000000000000000000000000000000000000000000000000000000000000000000000000000000000000000000000000000000000000000000000000000000000000000000000000000000
000064356a6a6a6a346a55615435650000000607080000006455000000000000000103000000000000420000010203000000000000000000000000000000000000000000000000000000000000000000000000000000000000000000000000000000000000000000000000000000000000000000000000000000000000000000
004166676711136a6a6a11136767684100000000000000611965000000000000000605200000000000616262060708000000000000000000000000000000000000000000000000000000000000000000000000000000000000000000000000000000000000000000000000000000000000000000000000000000000000000000
000000004314156a6a6a141500000000000000000009196a196542000000000000000402020203006154346a6a6500000000000000000000000000000000000000000000000000000000000000000000000000000000000000000000000000000000000000000000000000000000000000000000000000000000000000000000
000000000014156a6a6a141500000000000000000000196a6a556263626300000000060a0c0b0500646a6a6a6a5543000000000000000000000000000000000000000000000000000000000000000000000000000000000000000000000000000000000000000000000000000000000000000000000000000000000000000000
000000000014156a356a14150000690000000061620919306a6a6a6a35650000000000060707080001020202020203000000000000000000000000000000000000000000000000000000000000000000000000000000000000000000000000000000000000000000000000000000000000000000000000000000000000000000
0000000000141a1212121a1500000000000061546a6a095567686667676844000000000009000000040a0b0c0b0a05000000000000000000000000000000000000000000000000000000000000000000000000000000000000000000000000000000000000000000000000000000000000000000000000000000000000000000
000000000016171717171718000061620000646a6a6a6a65000000000000000061626300090e006106070707070708000000000000000000000000000000000000000000000000000000000000000000000000000000000000000000000000000000000000000000000000000000000000000000000000000000000000000000
0061636263430001030000006162546a0041665435556709000900090000000066545563000061546b6c6a55440000000000000000000000000000000000000000000000000000000000000000000000000000000000000000000000000000000000000000000000000000000000000000000000000000000000000000000000
41665436650020040500004464366a6a0000006667680000000000000000000041643855626254376b6a0965000000000000000000000000000000000000000000000000000000000000000000000000000000000000000000000000000000000000000000000000000000000000000000000000000000000000000000000000
000066676800000405000061546a6a6a000000000000000000000000000000000066546b6a6b6c6b6a6c5568000000000000000000000000000000000000000000000000000000000000000000000000000000000000000000000000000000000000000000000000000000000000000000000000000000000000000000000000
00000000000000040a0202020202020200000000000000000000000000000000004266010202020202020300000000000000000000000000000000000000000000000000000000000000000000000000000000000000000000000000000000000000000000000000000000000000000000000000000000000000000000000000
